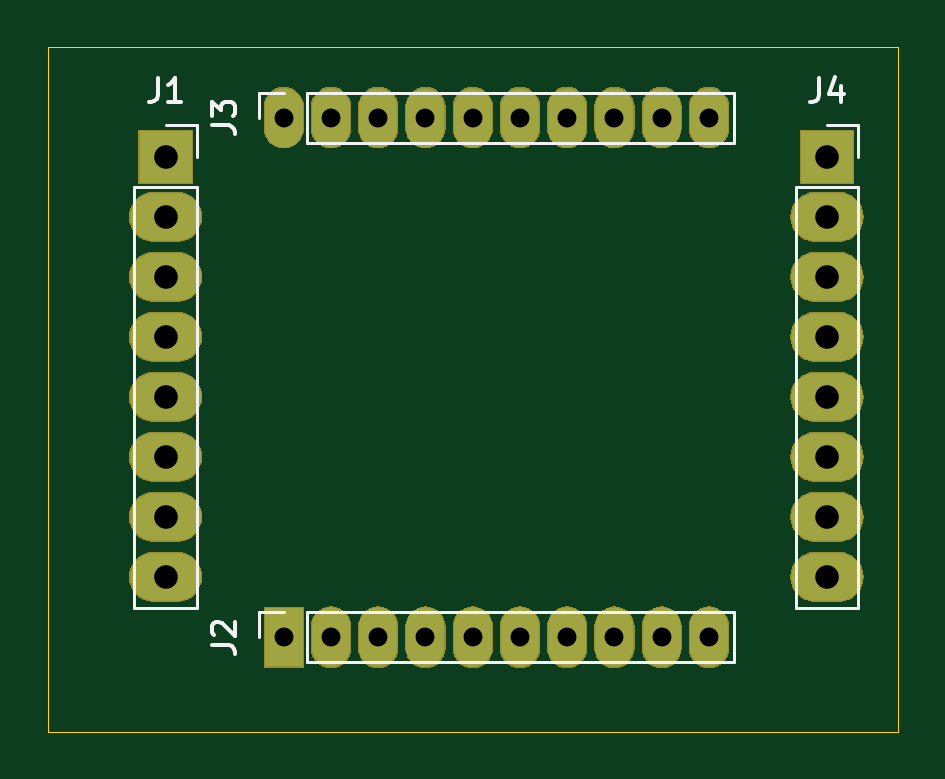
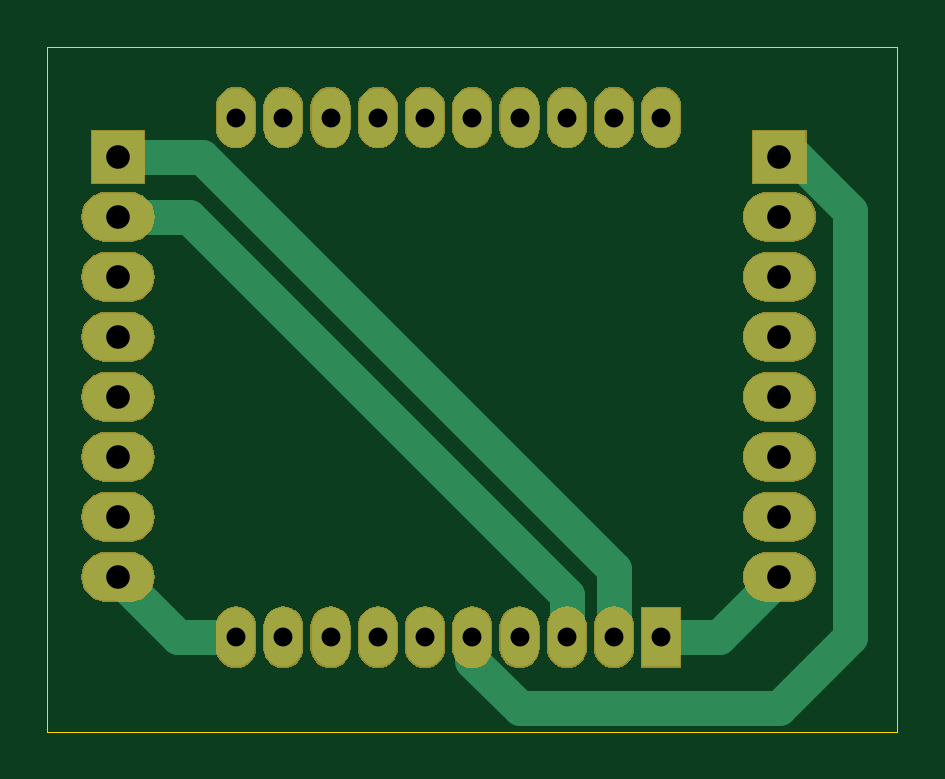
Circuit board: 11 layer files. Board 36.0 x 29.0 mm.
- bottom_copper: Xbee-B_Cu.gbr (2728 bytes)
- bottom_mask: Xbee-B_Mask.gbr (41724 bytes)
- paste: Xbee-B_Paste.gbr (491 bytes)
- bottom_silk: Xbee-B_SilkS.gbr (4440 bytes)
- outline: Xbee-Edge_Cuts.gbr (735 bytes)
- top_copper: Xbee-F_Cu.gbr (1773 bytes)
- top_mask: Xbee-F_Mask.gbr (41724 bytes)
- paste: Xbee-F_Paste.gbr (491 bytes)
- top_silk: Xbee-F_SilkS.gbr (16509 bytes)
- drill: Xbee-NPTH.drl (273 bytes)
- drill: Xbee-PTH.drl (831 bytes)

=== bottom_copper: Xbee-B_Cu.gbr ===
G04 #@! TF.GenerationSoftware,KiCad,Pcbnew,(5.1.6)-1*
G04 #@! TF.CreationDate,2020-07-07T11:59:46-05:00*
G04 #@! TF.ProjectId,Xbee,58626565-2e6b-4696-9361-645f70636258,rev?*
G04 #@! TF.SameCoordinates,Original*
G04 #@! TF.FileFunction,Copper,L2,Bot*
G04 #@! TF.FilePolarity,Positive*
%FSLAX46Y46*%
G04 Gerber Fmt 4.6, Leading zero omitted, Abs format (unit mm)*
G04 Created by KiCad (PCBNEW (5.1.6)-1) date 2020-07-07 11:59:46*
%MOMM*%
%LPD*%
G01*
G04 APERTURE LIST*
G04 #@! TA.AperFunction,ComponentPad*
%ADD10R,2.200000X2.200000*%
G04 #@! TD*
G04 #@! TA.AperFunction,ComponentPad*
%ADD11O,3.000000X2.000000*%
G04 #@! TD*
G04 #@! TA.AperFunction,ComponentPad*
%ADD12R,1.600000X2.500000*%
G04 #@! TD*
G04 #@! TA.AperFunction,ComponentPad*
%ADD13O,1.600000X2.500000*%
G04 #@! TD*
G04 #@! TA.AperFunction,Conductor*
%ADD14C,1.500000*%
G04 #@! TD*
G04 APERTURE END LIST*
D10*
X107900000Y-106680000D03*
D11*
X107900000Y-109220000D03*
X107900000Y-111760000D03*
X107900000Y-114300000D03*
X107900000Y-116840000D03*
X107900000Y-119380000D03*
X107900000Y-121920000D03*
X107900000Y-124460000D03*
D12*
X112900000Y-127020000D03*
D13*
X114900000Y-127020000D03*
X116900000Y-127020000D03*
X118900000Y-127020000D03*
X120900000Y-127020000D03*
X122900000Y-127020000D03*
X124900000Y-127020000D03*
X126900000Y-127020000D03*
X128900000Y-127020000D03*
X130900000Y-127020000D03*
X130900000Y-105020000D03*
X128900000Y-105020000D03*
X126900000Y-105020000D03*
X124900000Y-105020000D03*
X122900000Y-105020000D03*
X120900000Y-105020000D03*
X118900000Y-105020000D03*
X116900000Y-105020000D03*
X114900000Y-105020000D03*
X112900000Y-105020000D03*
D11*
X135900000Y-124460000D03*
X135900000Y-121920000D03*
X135900000Y-119380000D03*
X135900000Y-116840000D03*
X135900000Y-114300000D03*
X135900000Y-111760000D03*
X135900000Y-109220000D03*
D10*
X135900000Y-106680000D03*
D14*
X107900000Y-106680000D02*
X107182270Y-106680000D01*
X107182270Y-106680000D02*
X104900000Y-108962270D01*
X104900000Y-108962270D02*
X104900000Y-127020000D01*
X104900000Y-127020000D02*
X107900000Y-130020000D01*
X120900000Y-128020000D02*
X118900000Y-130020000D01*
X118900000Y-130020000D02*
X107900000Y-130020000D01*
X110460000Y-127020000D02*
X107900000Y-124460000D01*
X112900000Y-127020000D02*
X110460000Y-127020000D01*
X132900000Y-109220000D02*
X135900000Y-109220000D01*
X116900000Y-125220000D02*
X132900000Y-109220000D01*
X116900000Y-127020000D02*
X116900000Y-125220000D01*
X114900000Y-124520000D02*
X114900000Y-127020000D01*
X114900000Y-124115823D02*
X114900000Y-124520000D01*
X132335823Y-106680000D02*
X114900000Y-124115823D01*
X135900000Y-106680000D02*
X132335823Y-106680000D01*
X133340000Y-127020000D02*
X135900000Y-124460000D01*
X130900000Y-127020000D02*
X133340000Y-127020000D01*
M02*

=== bottom_mask: Xbee-B_Mask.gbr (41724 bytes, source omitted) ===
=== paste: Xbee-B_Paste.gbr ===
G04 #@! TF.GenerationSoftware,KiCad,Pcbnew,(5.1.6)-1*
G04 #@! TF.CreationDate,2020-07-07T11:59:46-05:00*
G04 #@! TF.ProjectId,Xbee,58626565-2e6b-4696-9361-645f70636258,rev?*
G04 #@! TF.SameCoordinates,Original*
G04 #@! TF.FileFunction,Paste,Bot*
G04 #@! TF.FilePolarity,Positive*
%FSLAX46Y46*%
G04 Gerber Fmt 4.6, Leading zero omitted, Abs format (unit mm)*
G04 Created by KiCad (PCBNEW (5.1.6)-1) date 2020-07-07 11:59:46*
%MOMM*%
%LPD*%
G01*
G04 APERTURE LIST*
G04 APERTURE END LIST*
M02*

=== bottom_silk: Xbee-B_SilkS.gbr ===
G04 #@! TF.GenerationSoftware,KiCad,Pcbnew,(5.1.6)-1*
G04 #@! TF.CreationDate,2020-07-07T11:59:46-05:00*
G04 #@! TF.ProjectId,Xbee,58626565-2e6b-4696-9361-645f70636258,rev?*
G04 #@! TF.SameCoordinates,Original*
G04 #@! TF.FileFunction,Legend,Bot*
G04 #@! TF.FilePolarity,Positive*
%FSLAX46Y46*%
G04 Gerber Fmt 4.6, Leading zero omitted, Abs format (unit mm)*
G04 Created by KiCad (PCBNEW (5.1.6)-1) date 2020-07-07 11:59:46*
%MOMM*%
%LPD*%
G01*
G04 APERTURE LIST*
%ADD10C,0.150000*%
%ADD11C,0.120000*%
G04 APERTURE END LIST*
D10*
X181722380Y-79857142D02*
X181770000Y-79904761D01*
X181817619Y-80000000D01*
X181817619Y-80238095D01*
X181770000Y-80333333D01*
X181722380Y-80380952D01*
X181627142Y-80428571D01*
X181531904Y-80428571D01*
X181389047Y-80380952D01*
X180817619Y-79809523D01*
X180817619Y-80428571D01*
X181389047Y-81000000D02*
X181436666Y-80904761D01*
X181484285Y-80857142D01*
X181579523Y-80809523D01*
X181627142Y-80809523D01*
X181722380Y-80857142D01*
X181770000Y-80904761D01*
X181817619Y-81000000D01*
X181817619Y-81190476D01*
X181770000Y-81285714D01*
X181722380Y-81333333D01*
X181627142Y-81380952D01*
X181579523Y-81380952D01*
X181484285Y-81333333D01*
X181436666Y-81285714D01*
X181389047Y-81190476D01*
X181389047Y-81000000D01*
X181341428Y-80904761D01*
X181293809Y-80857142D01*
X181198571Y-80809523D01*
X181008095Y-80809523D01*
X180912857Y-80857142D01*
X180865238Y-80904761D01*
X180817619Y-81000000D01*
X180817619Y-81190476D01*
X180865238Y-81285714D01*
X180912857Y-81333333D01*
X181008095Y-81380952D01*
X181198571Y-81380952D01*
X181293809Y-81333333D01*
X181341428Y-81285714D01*
X181389047Y-81190476D01*
X180865238Y-81857142D02*
X180817619Y-81857142D01*
X180722380Y-81809523D01*
X180674761Y-81761904D01*
X181817619Y-82476190D02*
X181817619Y-82571428D01*
X181770000Y-82666666D01*
X181722380Y-82714285D01*
X181627142Y-82761904D01*
X181436666Y-82809523D01*
X181198571Y-82809523D01*
X181008095Y-82761904D01*
X180912857Y-82714285D01*
X180865238Y-82666666D01*
X180817619Y-82571428D01*
X180817619Y-82476190D01*
X180865238Y-82380952D01*
X180912857Y-82333333D01*
X181008095Y-82285714D01*
X181198571Y-82238095D01*
X181436666Y-82238095D01*
X181627142Y-82285714D01*
X181722380Y-82333333D01*
X181770000Y-82380952D01*
X181817619Y-82476190D01*
X181817619Y-83428571D02*
X181817619Y-83523809D01*
X181770000Y-83619047D01*
X181722380Y-83666666D01*
X181627142Y-83714285D01*
X181436666Y-83761904D01*
X181198571Y-83761904D01*
X181008095Y-83714285D01*
X180912857Y-83666666D01*
X180865238Y-83619047D01*
X180817619Y-83523809D01*
X180817619Y-83428571D01*
X180865238Y-83333333D01*
X180912857Y-83285714D01*
X181008095Y-83238095D01*
X181198571Y-83190476D01*
X181436666Y-83190476D01*
X181627142Y-83238095D01*
X181722380Y-83285714D01*
X181770000Y-83333333D01*
X181817619Y-83428571D01*
X181817619Y-84380952D02*
X181817619Y-84476190D01*
X181770000Y-84571428D01*
X181722380Y-84619047D01*
X181627142Y-84666666D01*
X181436666Y-84714285D01*
X181198571Y-84714285D01*
X181008095Y-84666666D01*
X180912857Y-84619047D01*
X180865238Y-84571428D01*
X180817619Y-84476190D01*
X180817619Y-84380952D01*
X180865238Y-84285714D01*
X180912857Y-84238095D01*
X181008095Y-84190476D01*
X181198571Y-84142857D01*
X181436666Y-84142857D01*
X181627142Y-84190476D01*
X181722380Y-84238095D01*
X181770000Y-84285714D01*
X181817619Y-84380952D01*
X180817619Y-85904761D02*
X181484285Y-85904761D01*
X181389047Y-85904761D02*
X181436666Y-85952380D01*
X181484285Y-86047619D01*
X181484285Y-86190476D01*
X181436666Y-86285714D01*
X181341428Y-86333333D01*
X180817619Y-86333333D01*
X181341428Y-86333333D02*
X181436666Y-86380952D01*
X181484285Y-86476190D01*
X181484285Y-86619047D01*
X181436666Y-86714285D01*
X181341428Y-86761904D01*
X180817619Y-86761904D01*
X180817619Y-87238095D02*
X181484285Y-87238095D01*
X181389047Y-87238095D02*
X181436666Y-87285714D01*
X181484285Y-87380952D01*
X181484285Y-87523809D01*
X181436666Y-87619047D01*
X181341428Y-87666666D01*
X180817619Y-87666666D01*
X181341428Y-87666666D02*
X181436666Y-87714285D01*
X181484285Y-87809523D01*
X181484285Y-87952380D01*
X181436666Y-88047619D01*
X181341428Y-88095238D01*
X180817619Y-88095238D01*
D11*
X180000000Y-70000000D02*
X180000000Y-98000000D01*
X177000000Y-70000000D02*
X180586421Y-70000000D01*
X177000000Y-98000000D02*
X180586421Y-98000000D01*
X180000000Y-98000000D02*
X179413579Y-96873496D01*
X180000000Y-98000000D02*
X180586421Y-96873496D01*
X180000000Y-70000000D02*
X179413579Y-71126504D01*
X180000000Y-70000000D02*
X180586421Y-71126504D01*
M02*

=== outline: Xbee-Edge_Cuts.gbr ===
G04 #@! TF.GenerationSoftware,KiCad,Pcbnew,(5.1.6)-1*
G04 #@! TF.CreationDate,2020-07-07T11:59:46-05:00*
G04 #@! TF.ProjectId,Xbee,58626565-2e6b-4696-9361-645f70636258,rev?*
G04 #@! TF.SameCoordinates,Original*
G04 #@! TF.FileFunction,Profile,NP*
%FSLAX46Y46*%
G04 Gerber Fmt 4.6, Leading zero omitted, Abs format (unit mm)*
G04 Created by KiCad (PCBNEW (5.1.6)-1) date 2020-07-07 11:59:46*
%MOMM*%
%LPD*%
G01*
G04 APERTURE LIST*
G04 #@! TA.AperFunction,Profile*
%ADD10C,0.050000*%
G04 #@! TD*
G04 APERTURE END LIST*
D10*
X138900000Y-102020000D02*
X138900000Y-131020000D01*
X102900000Y-102020000D02*
X138900000Y-102020000D01*
X102900000Y-131020000D02*
X102900000Y-102020000D01*
X138900000Y-131020000D02*
X102900000Y-131020000D01*
M02*

=== top_copper: Xbee-F_Cu.gbr ===
G04 #@! TF.GenerationSoftware,KiCad,Pcbnew,(5.1.6)-1*
G04 #@! TF.CreationDate,2020-07-07T11:59:46-05:00*
G04 #@! TF.ProjectId,Xbee,58626565-2e6b-4696-9361-645f70636258,rev?*
G04 #@! TF.SameCoordinates,Original*
G04 #@! TF.FileFunction,Copper,L1,Top*
G04 #@! TF.FilePolarity,Positive*
%FSLAX46Y46*%
G04 Gerber Fmt 4.6, Leading zero omitted, Abs format (unit mm)*
G04 Created by KiCad (PCBNEW (5.1.6)-1) date 2020-07-07 11:59:46*
%MOMM*%
%LPD*%
G01*
G04 APERTURE LIST*
G04 #@! TA.AperFunction,ComponentPad*
%ADD10R,2.200000X2.200000*%
G04 #@! TD*
G04 #@! TA.AperFunction,ComponentPad*
%ADD11O,3.000000X2.000000*%
G04 #@! TD*
G04 #@! TA.AperFunction,ComponentPad*
%ADD12R,1.600000X2.500000*%
G04 #@! TD*
G04 #@! TA.AperFunction,ComponentPad*
%ADD13O,1.600000X2.500000*%
G04 #@! TD*
G04 APERTURE END LIST*
D10*
X107900000Y-106680000D03*
D11*
X107900000Y-109220000D03*
X107900000Y-111760000D03*
X107900000Y-114300000D03*
X107900000Y-116840000D03*
X107900000Y-119380000D03*
X107900000Y-121920000D03*
X107900000Y-124460000D03*
D12*
X112900000Y-127020000D03*
D13*
X114900000Y-127020000D03*
X116900000Y-127020000D03*
X118900000Y-127020000D03*
X120900000Y-127020000D03*
X122900000Y-127020000D03*
X124900000Y-127020000D03*
X126900000Y-127020000D03*
X128900000Y-127020000D03*
X130900000Y-127020000D03*
X130900000Y-105020000D03*
X128900000Y-105020000D03*
X126900000Y-105020000D03*
X124900000Y-105020000D03*
X122900000Y-105020000D03*
X120900000Y-105020000D03*
X118900000Y-105020000D03*
X116900000Y-105020000D03*
X114900000Y-105020000D03*
X112900000Y-105020000D03*
D11*
X135900000Y-124460000D03*
X135900000Y-121920000D03*
X135900000Y-119380000D03*
X135900000Y-116840000D03*
X135900000Y-114300000D03*
X135900000Y-111760000D03*
X135900000Y-109220000D03*
D10*
X135900000Y-106680000D03*
M02*

=== top_mask: Xbee-F_Mask.gbr (41724 bytes, source omitted) ===
=== paste: Xbee-F_Paste.gbr ===
G04 #@! TF.GenerationSoftware,KiCad,Pcbnew,(5.1.6)-1*
G04 #@! TF.CreationDate,2020-07-07T11:59:46-05:00*
G04 #@! TF.ProjectId,Xbee,58626565-2e6b-4696-9361-645f70636258,rev?*
G04 #@! TF.SameCoordinates,Original*
G04 #@! TF.FileFunction,Paste,Top*
G04 #@! TF.FilePolarity,Positive*
%FSLAX46Y46*%
G04 Gerber Fmt 4.6, Leading zero omitted, Abs format (unit mm)*
G04 Created by KiCad (PCBNEW (5.1.6)-1) date 2020-07-07 11:59:46*
%MOMM*%
%LPD*%
G01*
G04 APERTURE LIST*
G04 APERTURE END LIST*
M02*

=== top_silk: Xbee-F_SilkS.gbr (16509 bytes, source omitted) ===
=== drill: Xbee-NPTH.drl ===
M48
; DRILL file {KiCad (5.1.6)-1} date 07/07/20 11:59:48
; FORMAT={-:-/ absolute / metric / decimal}
; #@! TF.CreationDate,2020-07-07T11:59:48-05:00
; #@! TF.GenerationSoftware,Kicad,Pcbnew,(5.1.6)-1
; #@! TF.FileFunction,NonPlated,1,2,NPTH
FMAT,2
METRIC
%
G90
G05
T0
M30

=== drill: Xbee-PTH.drl ===
M48
; DRILL file {KiCad (5.1.6)-1} date 07/07/20 11:59:48
; FORMAT={-:-/ absolute / metric / decimal}
; #@! TF.CreationDate,2020-07-07T11:59:48-05:00
; #@! TF.GenerationSoftware,Kicad,Pcbnew,(5.1.6)-1
; #@! TF.FileFunction,Plated,1,2,PTH
FMAT,2
METRIC
T1C0.800
T2C1.000
%
G90
G05
T1
X112.9Y-127.02
X114.9Y-127.02
X116.9Y-127.02
X118.9Y-127.02
X120.9Y-127.02
X122.9Y-127.02
X124.9Y-127.02
X126.9Y-127.02
X128.9Y-127.02
X130.9Y-127.02
X112.9Y-105.02
X114.9Y-105.02
X116.9Y-105.02
X118.9Y-105.02
X120.9Y-105.02
X122.9Y-105.02
X124.9Y-105.02
X126.9Y-105.02
X128.9Y-105.02
X130.9Y-105.02
T2
X107.9Y-106.68
X107.9Y-109.22
X107.9Y-111.76
X107.9Y-114.3
X107.9Y-116.84
X107.9Y-119.38
X107.9Y-121.92
X107.9Y-124.46
X135.9Y-106.68
X135.9Y-109.22
X135.9Y-111.76
X135.9Y-114.3
X135.9Y-116.84
X135.9Y-119.38
X135.9Y-121.92
X135.9Y-124.46
T0
M30

